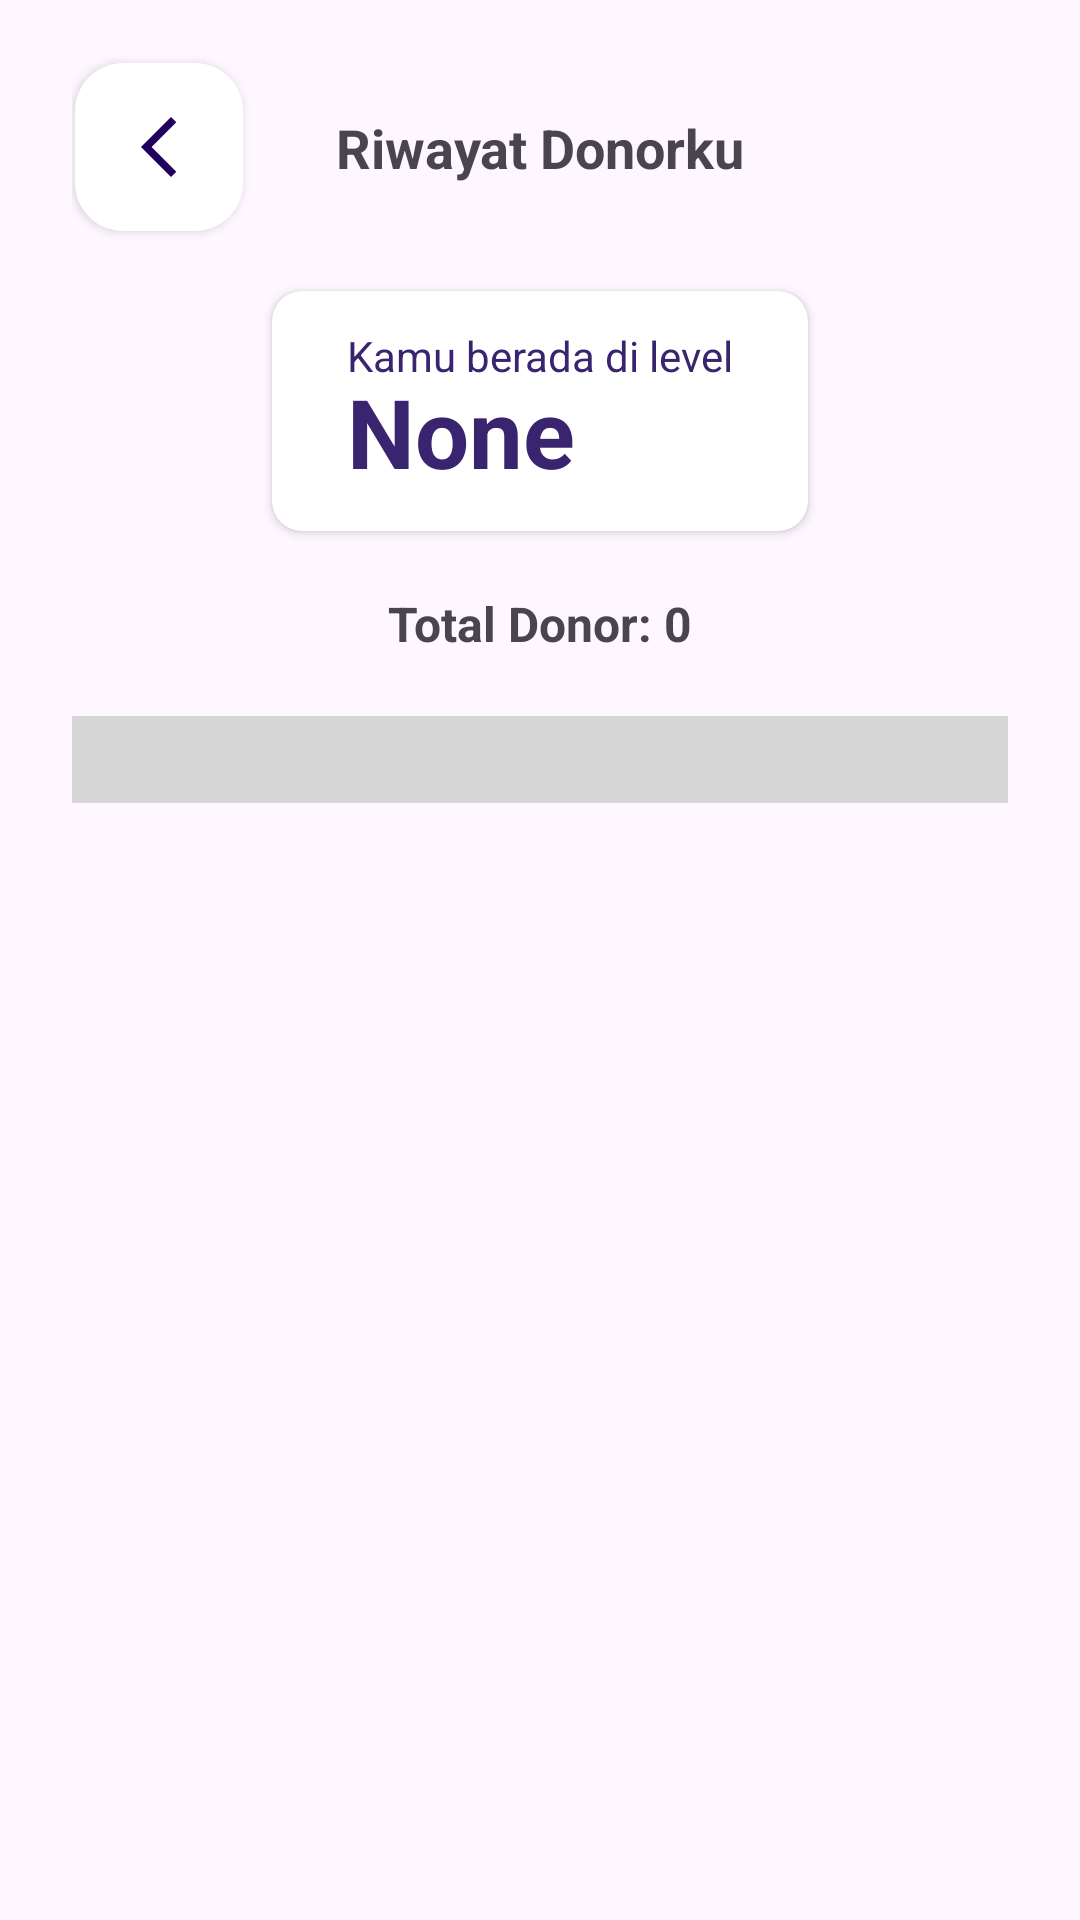

Reconstruct the res/layout file that produces this screen, plus the resources it refers to.
<!-- AndroidManifest.xml: application theme Theme.SEDONOR -->
<!-- res/layout/activity_riwayat_donor.xml -->
<?xml version="1.0" encoding="utf-8"?>
<androidx.core.widget.NestedScrollView xmlns:android="http://schemas.android.com/apk/res/android"
    xmlns:app="http://schemas.android.com/apk/res-auto"
    xmlns:tools="http://schemas.android.com/tools"
    android:layout_width="match_parent"
    android:layout_height="match_parent"
    android:paddingLeft="24dp"
    android:paddingRight="24dp"
    tools:context=".riwayat.RiwayatDonorActivity">

    <androidx.constraintlayout.widget.ConstraintLayout
        android:layout_width="match_parent"
        android:layout_height="wrap_content">

        <com.google.android.material.floatingactionbutton.FloatingActionButton
            android:id="@+id/ibBackArtikel"
            android:layout_width="wrap_content"
            android:layout_height="wrap_content"
            android:layout_marginStart="1dp"
            android:layout_marginTop="21dp"
            android:clickable="true"
            android:onClick="intentKeHome"
            app:backgroundTint="#FFFFFF"
            app:elevation="2dp"
            app:layout_constraintStart_toStartOf="parent"
            app:layout_constraintTop_toTopOf="parent"
            app:srcCompat="@drawable/ic_back_pink"
            android:foreground="?android:attr/selectableItemBackground"
            />

        <TextView
            android:id="@+id/tvJudul"
            android:layout_width="wrap_content"
            android:layout_height="wrap_content"
            android:text="Riwayat Donorku"
            android:textSize="18sp"
            android:textStyle="bold"
            app:layout_constraintBottom_toBottomOf="@+id/ibBackArtikel"
            app:layout_constraintEnd_toEndOf="parent"
            app:layout_constraintStart_toStartOf="parent"
            app:layout_constraintTop_toTopOf="@+id/ibBackArtikel" />

        <androidx.cardview.widget.CardView
            android:id="@+id/card_view3"
            android:layout_width="wrap_content"
            android:layout_height="80dp"
            android:layout_gravity="center"
            android:layout_marginTop="20dp"
            android:onClick="intentKePoin"
            app:cardCornerRadius="10dp"
            app:layout_constraintEnd_toEndOf="parent"
            app:layout_constraintStart_toStartOf="parent"
            app:layout_constraintTop_toBottomOf="@+id/ibBackArtikel">

            <ImageView
                android:id="@+id/imgLevel"
                android:layout_width="match_parent"
                android:layout_height="match_parent"
                android:scaleType="centerCrop"
                app:srcCompat="@drawable/bg_silver" />

            <LinearLayout
                android:layout_width="match_parent"
                android:layout_height="match_parent"
                android:orientation="vertical"
                android:paddingHorizontal="25dp"
                android:paddingVertical="12dp">

                <TextView
                    android:id="@+id/textView31"
                    android:layout_width="match_parent"
                    android:layout_height="wrap_content"
                    android:layout_marginBottom="-6dp"
                    android:text="Kamu berada di level"
                    android:textColor="#38246F" />

                <TextView
                    android:id="@+id/tvLevel"
                    android:layout_width="match_parent"
                    android:layout_height="wrap_content"
                    android:text="None"
                    android:textColor="#38246F"
                    android:textSize="32sp"
                    android:textStyle="bold" />
            </LinearLayout>

        </androidx.cardview.widget.CardView>

        <TextView
            android:id="@+id/tvTotal"
            android:layout_width="wrap_content"
            android:layout_height="wrap_content"
            android:layout_marginTop="20dp"
            android:text="Total Donor: 0"
            android:textSize="16sp"
            android:textStyle="bold"
            app:layout_constraintEnd_toEndOf="parent"
            app:layout_constraintStart_toStartOf="parent"
            app:layout_constraintTop_toBottomOf="@+id/card_view3" />

        <View
            android:id="@+id/rectangle_3"
            android:layout_width="match_parent"
            android:layout_height="29dp"
            android:layout_alignParentLeft="true"
            android:layout_alignParentTop="true"
            android:layout_marginTop="20dp"
            android:background="#D6D6D6"
            app:layout_constraintEnd_toEndOf="parent"
            app:layout_constraintStart_toStartOf="parent"
            app:layout_constraintTop_toBottomOf="@+id/tvTotal" />

        <androidx.recyclerview.widget.RecyclerView
            android:id="@+id/rvArtikel"
            android:layout_width="match_parent"
            android:layout_height="wrap_content"
            android:layout_marginTop="5dp"
            app:layout_constraintEnd_toEndOf="parent"
            app:layout_constraintHorizontal_bias="1.0"
            app:layout_constraintStart_toStartOf="parent"
            app:layout_constraintTop_toBottomOf="@+id/rectangle_3"
            tools:listitem="@layout/item_riwayatdonor" />

    </androidx.constraintlayout.widget.ConstraintLayout>

</androidx.core.widget.NestedScrollView>
<!-- res/layout/item_riwayatdonor.xml (included above) -->
<?xml version="1.0" encoding="utf-8"?>
<androidx.cardview.widget.CardView xmlns:android="http://schemas.android.com/apk/res/android"
    xmlns:app="http://schemas.android.com/apk/res-auto"
    xmlns:tools="http://schemas.android.com/tools"
    android:id="@+id/cardView"
    android:layout_width="match_parent"
    android:layout_height="wrap_content"
    app:cardCornerRadius="8dp"
    app:cardElevation="0dp">

    <LinearLayout
        android:layout_width="match_parent"
        android:layout_height="match_parent"
        android:layout_gravity="center"
        android:orientation="vertical">

        <LinearLayout
            android:id="@+id/linearlayout"
            android:layout_width="match_parent"
            android:layout_height="wrap_content"
            android:layout_marginTop="10dp"
            android:orientation="horizontal">

            <LinearLayout
                android:layout_width="265dp"
                android:layout_height="wrap_content"
                android:layout_gravity="center_vertical"
                android:orientation="vertical">

                <TextView
                    android:id="@+id/tvJudulDonor"
                    android:layout_width="wrap_content"
                    android:layout_height="wrap_content"
                    android:textColor="@color/black"
                    android:textSize="17sp"
                    android:textStyle="bold"
                    tools:text="Judul" />

                <TextView
                    android:id="@+id/tvTanggal"
                    android:layout_width="wrap_content"
                    android:layout_height="wrap_content"
                    android:textColor="@color/black"
                    android:textSize="14sp"
                    tools:text="01 Januari 2001" />

            </LinearLayout>

            <TextView
                android:id="@+id/textView12"
                android:layout_width="121dp"
                android:layout_height="wrap_content"
                android:layout_gravity="center"
                android:layout_weight="1"
                android:text="Lihat Detail"
                android:textAlignment="textEnd"
                android:textColor="#EF6897" />
        </LinearLayout>

        <View
            android:id="@+id/rectangle_3"
            android:layout_width="match_parent"
            android:layout_height="2dp"
            android:layout_marginTop="10dp"
            android:alpha="0.4"
            android:background="#D9D9D9"
            app:layout_constraintEnd_toEndOf="parent"
            app:layout_constraintStart_toStartOf="parent"
            app:layout_constraintTop_toBottomOf="@+id/card_view2" />

    </LinearLayout>

</androidx.cardview.widget.CardView>
<!-- resources referenced by this layout -->
<resources>
  <color name="black">#FF000000</color>
  <!-- drawable ic_back_pink (drawable) -->
  <vector android:height="24dp" android:tint="#EF6897"
      android:viewportHeight="24" android:viewportWidth="24"
      android:width="24dp" xmlns:android="http://schemas.android.com/apk/res/android">
      <path android:fillColor="@android:color/white" android:pathData="M17.77,3.77l-1.77,-1.77l-10,10l10,10l1.77,-1.77l-8.23,-8.23z"/>
  </vector>
  <style name="Theme.SEDONOR" parent="Base.Theme.SEDONOR" />
  <style name="Base.Theme.SEDONOR" parent="Theme.Material3.DayNight.NoActionBar">
          
          
          <item name="android:statusBarColor">
              @color/transparentHalfBlack
          </item>
      </style>
  <color name="transparentHalfBlack">#80000000</color>
</resources>
